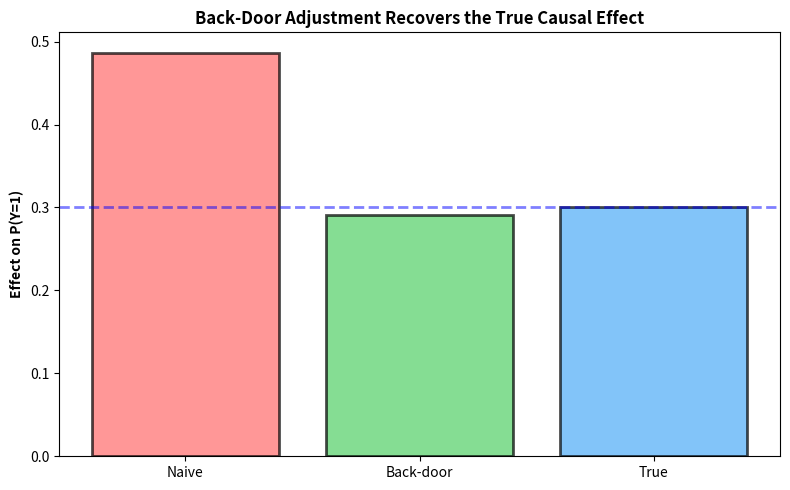
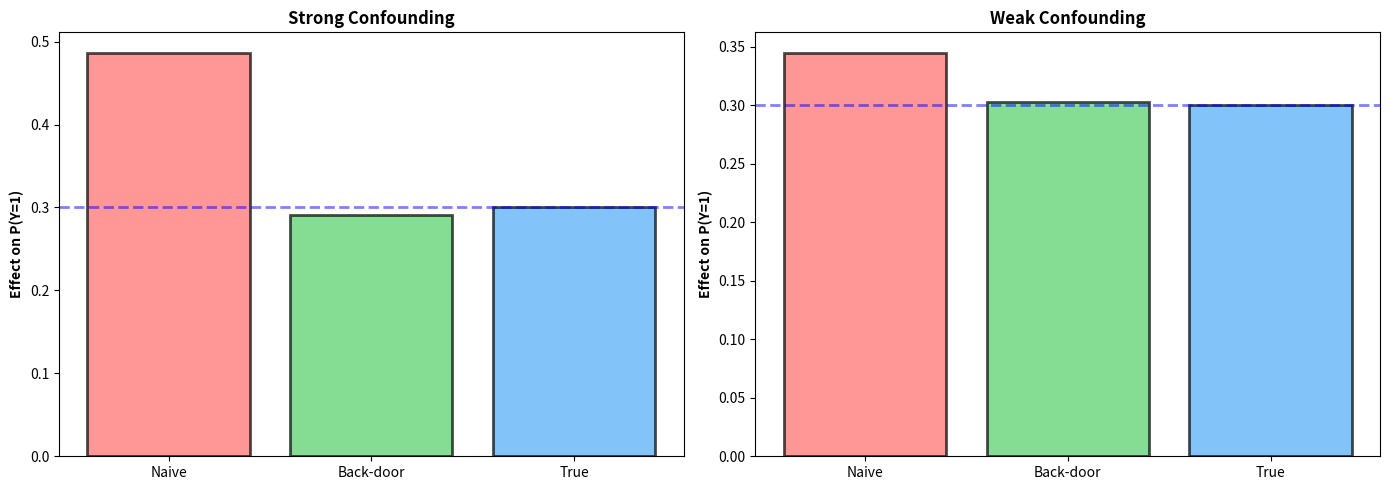

Write Python code to recreate these figures, in order.
import numpy as np
import pandas as pd
import matplotlib.pyplot as plt
np.random.seed(42)

# Simulate confounded system: Z -> X -> Y and Z -> Y
N = 10_000
TRUE_EFFECT = 0.3  # This is the true causal effect we're trying to recover

Z = np.random.binomial(1, 0.5, size=N)
X = np.random.binomial(1, np.where(Z == 1, 0.75, 0.25))
Y_prob = 0.1 + 0.4 * Z + TRUE_EFFECT * X  # X increases Y by TRUE_EFFECT
Y = np.random.binomial(1, np.clip(Y_prob, 0, 1))

df = pd.DataFrame({'Z': Z, 'X': X, 'Y': Y})
df.head()

# Naive estimator (BIASED)
# Simply compares Y across X=1 vs X=0, ignoring confounding
naive_diff = df[df.X == 1]['Y'].mean() - df[df.X == 0]['Y'].mean()

# Back-door adjusted estimator (UNBIASED)
# Implements: ∑_z [P(Y|X=1,Z=z) - P(Y|X=0,Z=z)] × P(Z=z)
adjusted = 0.0
for z in [0, 1]:
    # Within this stratum (Z=z), compute the treatment effect
    # This isolates the effect of X on Y while holding Z constant
    effect_z = df[(df.X == 1) & (df.Z == z)]['Y'].mean() - df[(df.X == 0) & (df.Z == z)]['Y'].mean()
    
    # Weight this stratum-specific effect by the probability of Z=z
    # (df.Z == z).mean() gives us P(Z=z)
    adjusted += effect_z * (df.Z == z).mean()

print(f"Naive estimate:    {naive_diff:.3f} (BIASED)")
print(f"Adjusted estimate: {adjusted:.3f} (UNBIASED)")
print(f"True effect:       {TRUE_EFFECT:.3f} (set in data generation)")

fig, ax = plt.subplots(figsize=(8, 5))
ax.bar(['Naive', 'Back-door', 'True'], [naive_diff, adjusted, TRUE_EFFECT], 
       color=['#ff6b6b', '#51cf66','#4dabf7'], alpha=0.7, edgecolor='black', linewidth=2)
ax.axhline(y=TRUE_EFFECT, color='blue', linestyle='--', linewidth=2, alpha=0.5)
ax.set_ylabel('Effect on P(Y=1)', fontweight='bold')
ax.set_title('Back-Door Adjustment Recovers the True Causal Effect', fontweight='bold')
plt.tight_layout()
plt.show()

N = 10_000
TRUE_EFFECT = 0.3

Z = np.random.binomial(1, 0.5, size=N)
X = np.random.binomial(1, np.where(Z == 1, 0.55, 0.45))
Y_prob = 0.1 + 0.4 * Z + TRUE_EFFECT * X
Y = np.random.binomial(1, np.clip(Y_prob, 0, 1))

df_weak = pd.DataFrame({'Z': Z, 'X': X, 'Y': Y})

naive_diff_weak = df_weak[df_weak.X == 1]['Y'].mean() - df_weak[df_weak.X == 0]['Y'].mean()

adjusted_weak = 0.0
for z in [0, 1]:
    effect_z = df_weak[(df_weak.X == 1) & (df_weak.Z == z)]['Y'].mean() - df_weak[(df_weak.X == 0) & (df_weak.Z == z)]['Y'].mean()
    adjusted_weak += effect_z * (df_weak.Z == z).mean()

print(f"Weak Confounding Results:")
print(f"Naive estimate:    {naive_diff_weak:.3f}")
print(f"Adjusted estimate: {adjusted_weak:.3f}")
print(f"True effect:       {TRUE_EFFECT:.3f}")
print(f"\nComparison with Strong Confounding:")
print(f"Naive bias (strong): {abs(naive_diff - TRUE_EFFECT):.3f}")
print(f"Naive bias (weak):   {abs(naive_diff_weak - TRUE_EFFECT):.3f}")

fig, ax = plt.subplots(1, 2, figsize=(14, 5))

ax[0].bar(['Naive', 'Back-door', 'True'], [naive_diff, adjusted, TRUE_EFFECT], 
          color=['#ff6b6b', '#51cf66','#4dabf7'], alpha=0.7, edgecolor='black', linewidth=2)
ax[0].axhline(y=TRUE_EFFECT, color='blue', linestyle='--', linewidth=2, alpha=0.5)
ax[0].set_ylabel('Effect on P(Y=1)', fontweight='bold')
ax[0].set_title('Strong Confounding', fontweight='bold')

ax[1].bar(['Naive', 'Back-door', 'True'], [naive_diff_weak, adjusted_weak, TRUE_EFFECT], 
          color=['#ff6b6b', '#51cf66','#4dabf7'], alpha=0.7, edgecolor='black', linewidth=2)
ax[1].axhline(y=TRUE_EFFECT, color='blue', linestyle='--', linewidth=2, alpha=0.5)
ax[1].set_ylabel('Effect on P(Y=1)', fontweight='bold')
ax[1].set_title('Weak Confounding', fontweight='bold')

plt.tight_layout()
plt.show()